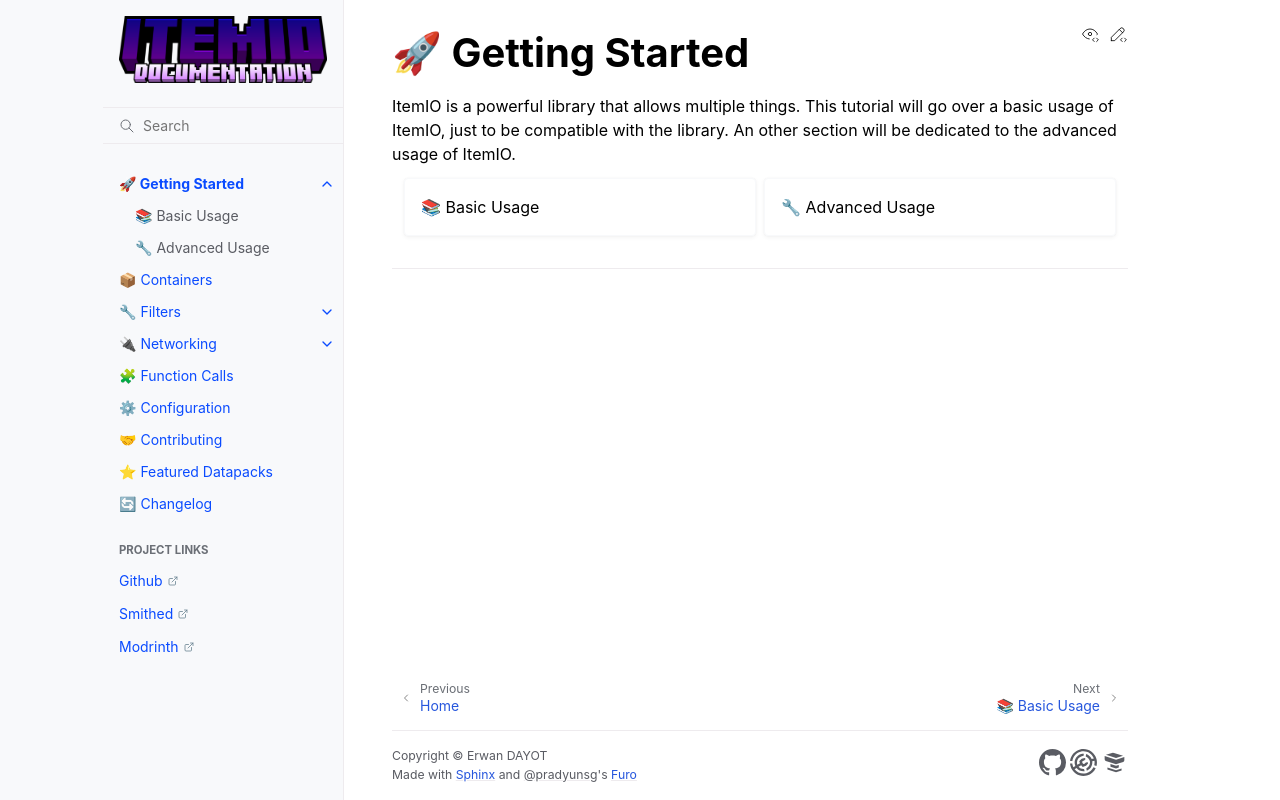

repository: edayot/ItemIO · page: getting_started/index.html · generator: sphinx

# 🚀 Getting Started



ItemIO is a powerful library that allows multiple things. This tutorial will go over a basic usage of ItemIO, just to be compatible with the library. An other section will be dedicated to the advanced usage of ItemIO.


::::{grid} 1 1 2 2
:gutter: 2
```{grid-item-card}
:link: basic_usage
:link-type: doc

📚 Basic Usage

```

```{grid-item-card}
:link: advanced_usage
:link-type: doc

🔧 Advanced Usage

```

::::


---

```{toctree}
:hidden:
basic_usage
advanced_usage
```
